Run: headless pygame with SDL's dummy video driver; simulated clock (each Clock.tick advances the game by its frame time, no real sleeping); random seed 0; keys injected as events and as key.get_pressed() state; no mouse input.
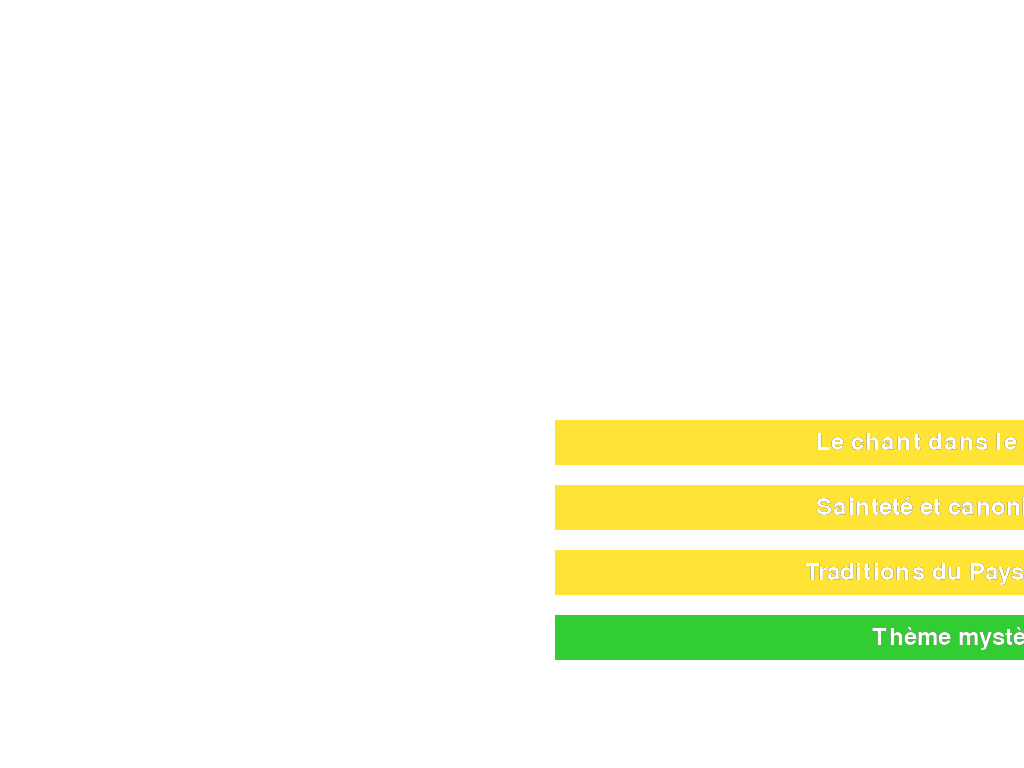
Frame 1 of 4 · flips 1–60 · no input
Frame 2 of 4 · flips 61–180 · tapped SPACE, RETURN · held RIGHT (→), D · screen unchanged from frame 1, image omitted
Frame 3 of 4 · flips 181–300 · held DOWN (↓), S · screen unchanged from frame 2, image omitted
Frame 4 of 4 · flips 301–420 · held LEFT (←), A, UP (↑), W · screen unchanged from frame 3, image omitted

The pygame program that drew these frames:

import pygame
import pygame.gfxdraw

# Initialize Pygame
pygame.init()

# Constants for colors
GOLD_RGB = (255, 215, 0)
BLUE_RGB = (0, 0, 255)
SEASHELL_RGB = (255, 245, 238)
GRAY_RGB = (169, 169, 169)  # Gray color

# Initialize the font module after Pygame initialization
GAME_FONT = pygame.font.Font(None, 36)
BOLD_FONT = pygame.font.Font(None, 36)
BOLD_FONT.set_bold(True)  # Set the font to bold

def draw_rounded_rect(screen, rect, color, border_color, border_radius):
    pygame.gfxdraw.box(screen, rect, color)
    pygame.draw.rect(screen, border_color, rect, border_radius=border_radius)
    pygame.draw.rect(screen, border_color, rect, width=2)  # Width of 2 for the border

def draw_outlined_text(font, text, color, outline_color, pos):
    text_surface = font.render(text, True, color)
    outline_surface = font.render(text, True, outline_color)

    text_rect = text_surface.get_rect(center=pos)
    outline_rect = outline_surface.get_rect(center=pos)

    screen.blit(outline_surface, outline_rect)
    screen.blit(text_surface, text_rect)

def draw_scores(screen, scores, selected_item, x=0, y=0):
    # Calculate the total height of the polygons
    total_height = len(scores) * 100

    # Calculate the starting y-coordinate to center vertically
    start_y = (1080 - total_height) // 2

    # Draw the four polygons centered vertically on the left
    for i, val in enumerate(scores):
        # Adjust y-coordinate for vertical spacing
        y_offset = i * 100

        # Draw Gold Polygon
        pygame.draw.polygon(
            screen,
            GOLD_RGB,
            ((50, start_y + y_offset), (100, start_y + y_offset), (125, start_y + 25 + y_offset),
            (100, start_y + 50 + y_offset), (50, start_y + 50 + y_offset), (25, start_y + 25 + y_offset), (50, start_y + y_offset))
        )

        bx = 6  # Border
        by = 4  # Border
        # Draw Blue Polygon with Border
        pygame.draw.polygon(
            screen,
            BLUE_RGB,
            ((50, start_y + by + y_offset), (100, start_y + by + y_offset),
            (125 - bx, start_y + 25 + y_offset), (100, start_y + 50 - by + y_offset),
            (50, start_y + 50 - by + y_offset), (25 + bx, start_y + 25 + y_offset), (50, start_y + by + y_offset))
        )

        # Draw Score Text
        text_surface = GAME_FONT.render(str(val), False, SEASHELL_RGB)
        screen.blit(text_surface, (75 - 18 / 2, start_y + 2 + y_offset))

    # Draw the name of the selected menu item at the bottom
    text_surface = BOLD_FONT.render(selected_item, True, (0, 0, 0))
    text_rect = text_surface.get_rect(center=(W // 2, H - 100))
    screen.blit(text_surface, text_rect)


def adjust_brightness(color, factor):
    # Adjust the brightness of a color
    return tuple(int(min(max(0, c * factor), 255)) for c in color)

# Set up the display
W = 1920
H = 1080
screen = pygame.display.set_mode((W, H), pygame.FULLSCREEN)
pygame.display.set_caption('Menu and Polygons Screen')

# Menu items
menu_items = ["Le chant dans le monde", "Sainteté et canonisation", "Traditions du Pays basque", "Thème mystère"]
selected_items = [False, False, False, False]

# Scores for each polygon
scores = [4, 3, 2, 1]

# Game loop
menu_screen = True
running = True
while running:
    for event in pygame.event.get():
        if event.type == pygame.QUIT:
            running = False
        elif event.type == pygame.KEYDOWN:
            if menu_screen:
                if event.key in [pygame.K_1, pygame.K_2, pygame.K_3, pygame.K_4]:
                    index = event.key - pygame.K_1
                    selected_items[index] = not selected_items[index]  # Toggle the selected state
                    menu_screen = False
            elif event.key == pygame.K_ESCAPE:
                # Go back to the menu screen if Escape is pressed
                menu_screen = True

    # Clear the screen
    screen.fill((255, 255, 255))

    if menu_screen:
        max_text_width = max(GAME_FONT.size(item)[0] for item in menu_items) + 500
        max_text_height = GAME_FONT.size(max(menu_items, key=len))[1] + 20
        vertical_gap = 20

        for i, item in enumerate(menu_items):
            is_last_menu = i == len(menu_items) - 1
            rect_height = max_text_height
            start_menu_y = (1080 - len(menu_items) * rect_height - (len(menu_items) - 1) * vertical_gap) // 2

            rect_top = start_menu_y + i * (rect_height + vertical_gap)
            rect_color = adjust_brightness((50, 205, 50) if is_last_menu else (255, 228, 54), 0.8) if selected_items[i] else ((50, 205, 50) if is_last_menu else (255, 228, 54))  # Adjust brightness to 80%
            rect_border_color = adjust_brightness((50, 205, 50) if is_last_menu else (255, 228, 54), 0.8) if selected_items[i] else ((50, 205, 50) if is_last_menu else (255, 228, 54))

            draw_rounded_rect(screen, pygame.Rect(1920 // 2 - max_text_width // 2, rect_top, max_text_width, rect_height),
                              rect_color, rect_border_color, 20)

            font = BOLD_FONT if selected_items[i] else GAME_FONT
            text_color = (255, 255, 255)
            outline_color = (0, 0, 0)
            draw_outlined_text(font, item, text_color, outline_color, (W // 2, rect_top + rect_height // 2))
    else:
        draw_scores(screen, scores, menu_items[selected_items.index(True)])

    # Update the display
    pygame.display.flip()

# Quit Pygame
pygame.quit()
